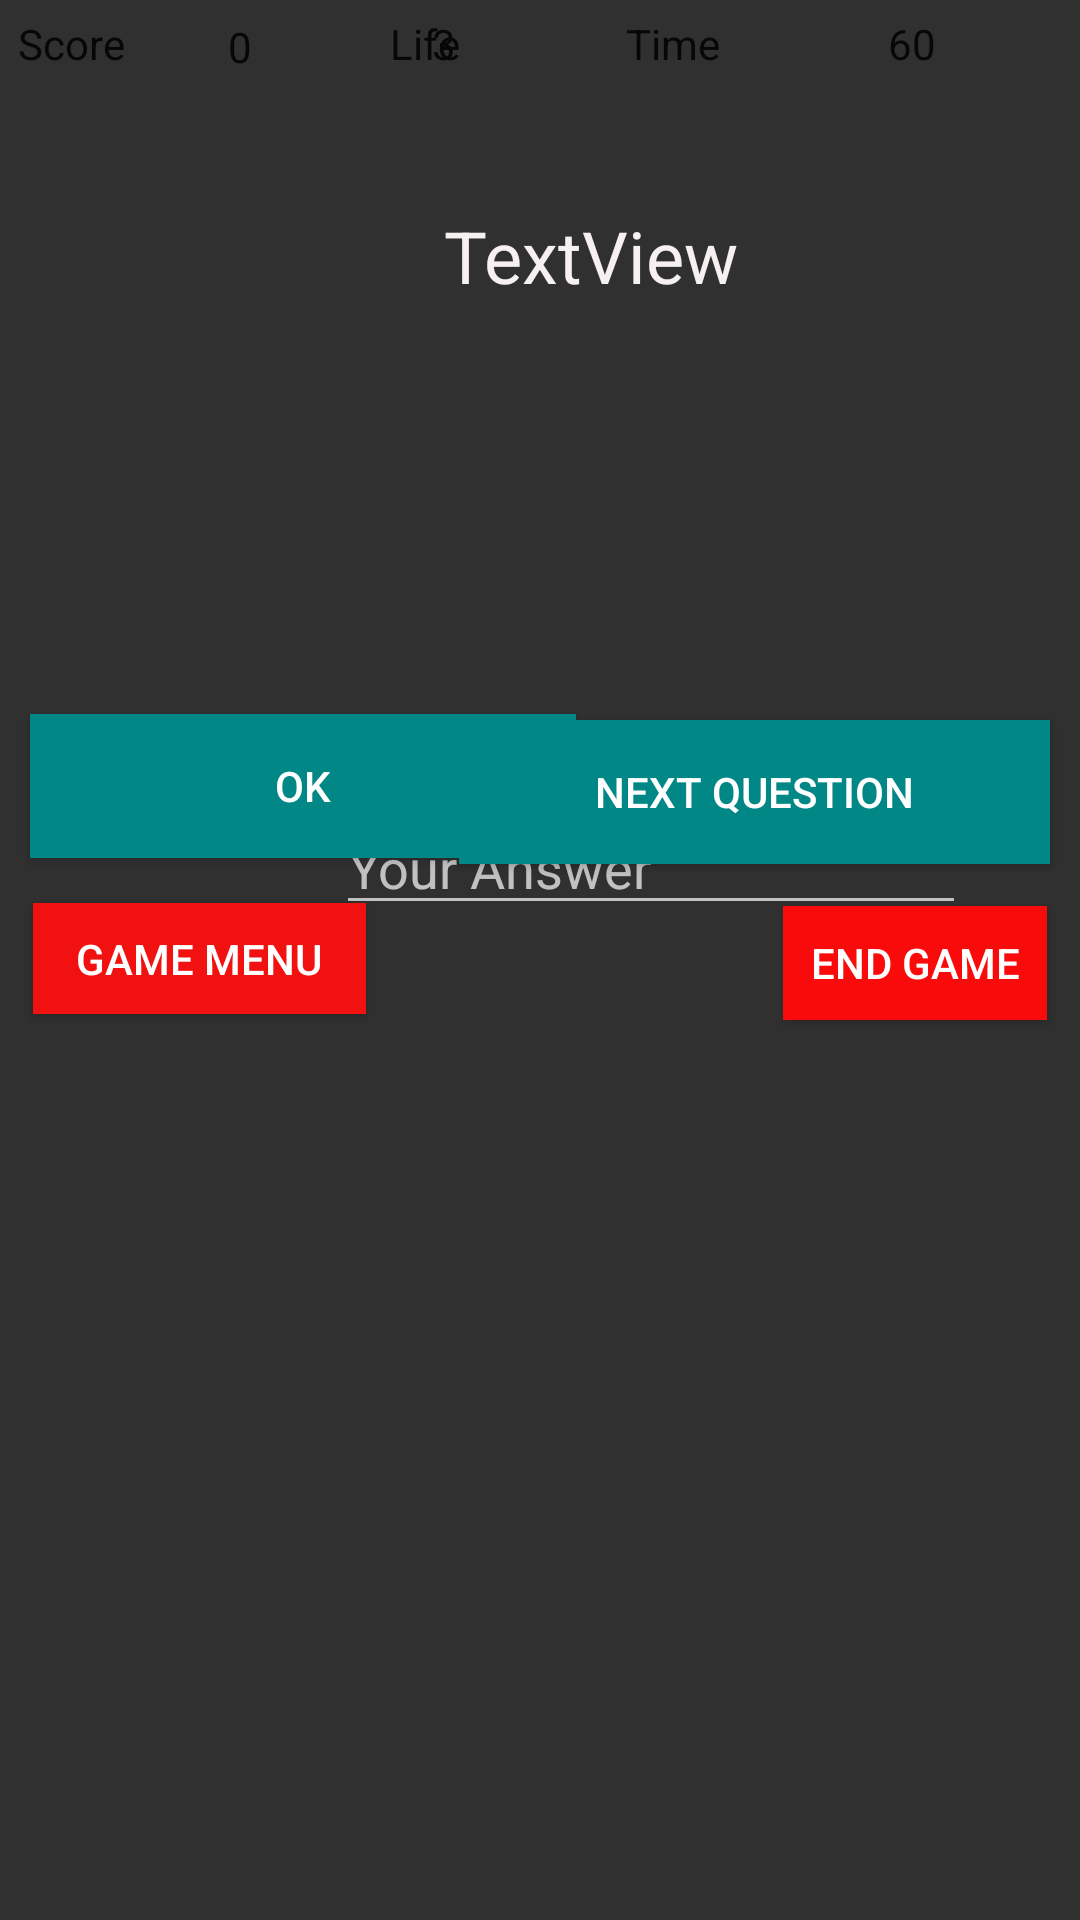

The Android layout XML behind this screen, and the referenced resources:
<!-- AndroidManifest.xml: application theme Theme.App60 -->
<!-- res/layout/activity_fourone.xml -->
<?xml version="1.0" encoding="utf-8"?>
<RelativeLayout xmlns:android="http://schemas.android.com/apk/res/android"
    xmlns:app="http://schemas.android.com/apk/res-auto"
    xmlns:tools="http://schemas.android.com/tools"
    android:layout_width="match_parent"
    android:layout_height="match_parent"
    android:orientation="vertical"
    android:background="@drawable/b"
    tools:context=".fourone">

    <TextView
        android:id="@+id/textView"
        android:layout_width="wrap_content"
        android:layout_height="wrap_content"
        android:layout_alignParentStart="true"
        android:layout_alignParentTop="true"
        android:layout_marginStart="6dp"
        android:layout_marginTop="5dp"
        android:text="Score"
        android:textColor="#070707" />

    <TextView
        android:id="@+id/textView2"
        android:layout_width="wrap_content"
        android:layout_height="wrap_content"
        android:layout_alignParentStart="true"
        android:layout_alignParentTop="true"
        android:layout_marginStart="76dp"
        android:layout_marginTop="6dp"
        android:text="0"
        android:textColor="#070707" />

    <TextView
        android:id="@+id/textView4"
        android:layout_width="wrap_content"
        android:layout_height="wrap_content"
        android:layout_alignParentTop="true"
        android:layout_alignParentEnd="true"
        android:layout_centerHorizontal="true"
        android:layout_marginTop="5dp"
        android:layout_marginEnd="208dp"
        android:text="3"
        android:textColor="#070707" />

    <TextView
        android:id="@+id/textView3"
        android:layout_width="wrap_content"
        android:layout_height="wrap_content"
        android:layout_alignParentStart="true"
        android:layout_alignParentTop="true"
        android:layout_marginStart="130dp"
        android:layout_marginTop="5dp"
        android:text="Life"
        android:textColor="#070707" />

    <TextView
        android:id="@+id/textView5"
        android:layout_width="wrap_content"
        android:layout_height="wrap_content"
        android:layout_alignParentTop="true"
        android:layout_alignParentEnd="true"
        android:layout_marginTop="5dp"
        android:layout_marginEnd="120dp"
        android:text="Time"
        android:textColor="#070707" />

    <TextView
        android:id="@+id/textView6"
        android:layout_width="wrap_content"
        android:layout_height="wrap_content"
        android:layout_alignParentTop="true"
        android:layout_alignParentEnd="true"
        android:layout_marginTop="5dp"
        android:layout_marginEnd="48dp"
        android:text="60"
        android:textColor="#070707" />

    <TextView
        android:id="@+id/textView7"
        android:layout_width="180dp"
        android:layout_height="176dp"
        android:layout_alignParentStart="true"
        android:layout_alignParentTop="true"
        android:layout_centerHorizontal="true"
        android:layout_marginStart="148dp"
        android:layout_marginTop="69dp"
        android:text="TextView"
        android:textColor="#F6F0F0"
        android:textSize="24sp" />

    <EditText
        android:id="@+id/editText6"
        android:layout_width="wrap_content"
        android:layout_height="wrap_content"
        android:layout_alignParentStart="true"
        android:layout_alignParentTop="true"
        android:layout_centerHorizontal="true"
        android:layout_marginStart="112dp"
        android:layout_marginTop="267dp"
        android:ems="10"
        android:hint="Your Answer"
        android:inputType="textPersonName" />

    <Button
        android:id="@+id/button9"
        android:layout_width="182dp"
        android:layout_height="wrap_content"
        android:layout_alignParentStart="true"
        android:layout_alignParentBottom="true"
        android:layout_marginStart="10dp"
        android:layout_marginBottom="354dp"
        android:background="@color/teal_700"
        android:text="OK" />

    <Button
        android:id="@+id/button10"
        android:layout_width="197dp"
        android:layout_height="wrap_content"
        android:layout_alignParentEnd="true"
        android:layout_alignParentBottom="true"
        android:layout_centerVertical="true"
        android:layout_marginEnd="10dp"
        android:layout_marginBottom="352dp"
        android:background="@color/teal_700"
        android:text="Next Question" />

    <Button
        android:id="@+id/button11"
        android:layout_width="wrap_content"
        android:layout_height="38dp"
        android:layout_alignParentEnd="true"
        android:layout_alignParentBottom="true"
        android:layout_marginEnd="11dp"
        android:layout_marginBottom="300dp"
        android:background="#FA0B0B"
        android:text="End Game" />

    <Button
        android:id="@+id/button12"
        android:layout_width="111dp"
        android:layout_height="37dp"
        android:layout_alignParentStart="true"
        android:layout_alignParentBottom="true"
        android:layout_marginStart="11dp"
        android:layout_marginBottom="302dp"
        android:background="#F11111"
        android:text="GAME MENU" />
</RelativeLayout>
<!-- resources referenced by this layout -->
<resources>
  <color name="teal_700">#FF018786</color>
  <style name="Theme.App60" parent="Theme.AppCompat">
          
          <item name="colorPrimary">#079FAB</item>
          <item name="colorPrimaryVariant">#079FAB</item>
          <item name="colorOnPrimary">@color/white</item>
          
          <item name="colorSecondary">@color/teal_200</item>
          <item name="colorSecondaryVariant">@color/teal_700</item>
          <item name="colorOnSecondary">@color/black</item>
          
          <item name="android:statusBarColor">?attr/colorPrimaryVariant</item>
          
      </style>
  <color name="white">#FFFFFFFF</color>
  <color name="teal_200">#FF03DAC5</color>
  <color name="black">#FF000000</color>
</resources>
